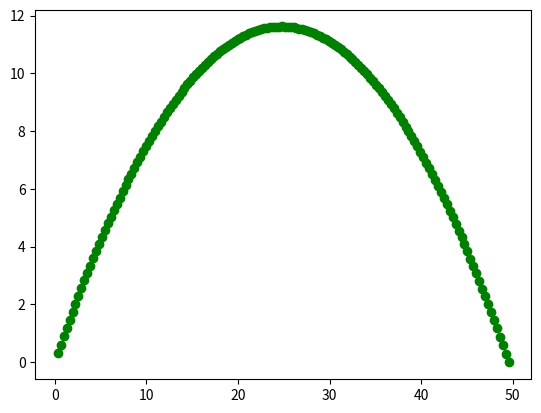

Here is the Python script that generated this plot:
import matplotlib.pyplot as plt
import numpy as np
import math
gravity = -9.81
timestep = 0.02

class projectile:
    def __init__(self, velocity, angle):
        self.velocity = velocity
        self.angle = math.radians(angle)

        # Converting velocity into components
        self.xv = self.velocity * math.cos(self.angle)
        self.yv = self.velocity * math.sin(self.angle)

        #Arrays for storing positions in form [x,y]
        self.position = [[0,0]]
        self.newX = 0
        self.newY = 0


    def move(self):
        self.newX = self.position[-1][0] + self.xv * timestep
        self.newY = self.position[-1][1] + self.yv * timestep
        self.position.append([self.newX,self.newY])
        return self.newX,self.newY

    def gravity(self):
        self.yv = self.yv + gravity * timestep

p1 = projectile(22, 43)

fig, ax = plt.subplots()



while p1.newY >= 0:
    p1.move()
    p1.gravity()

    ax.plot([p1.newX], [p1.newY], 'go--')

plt.show()
